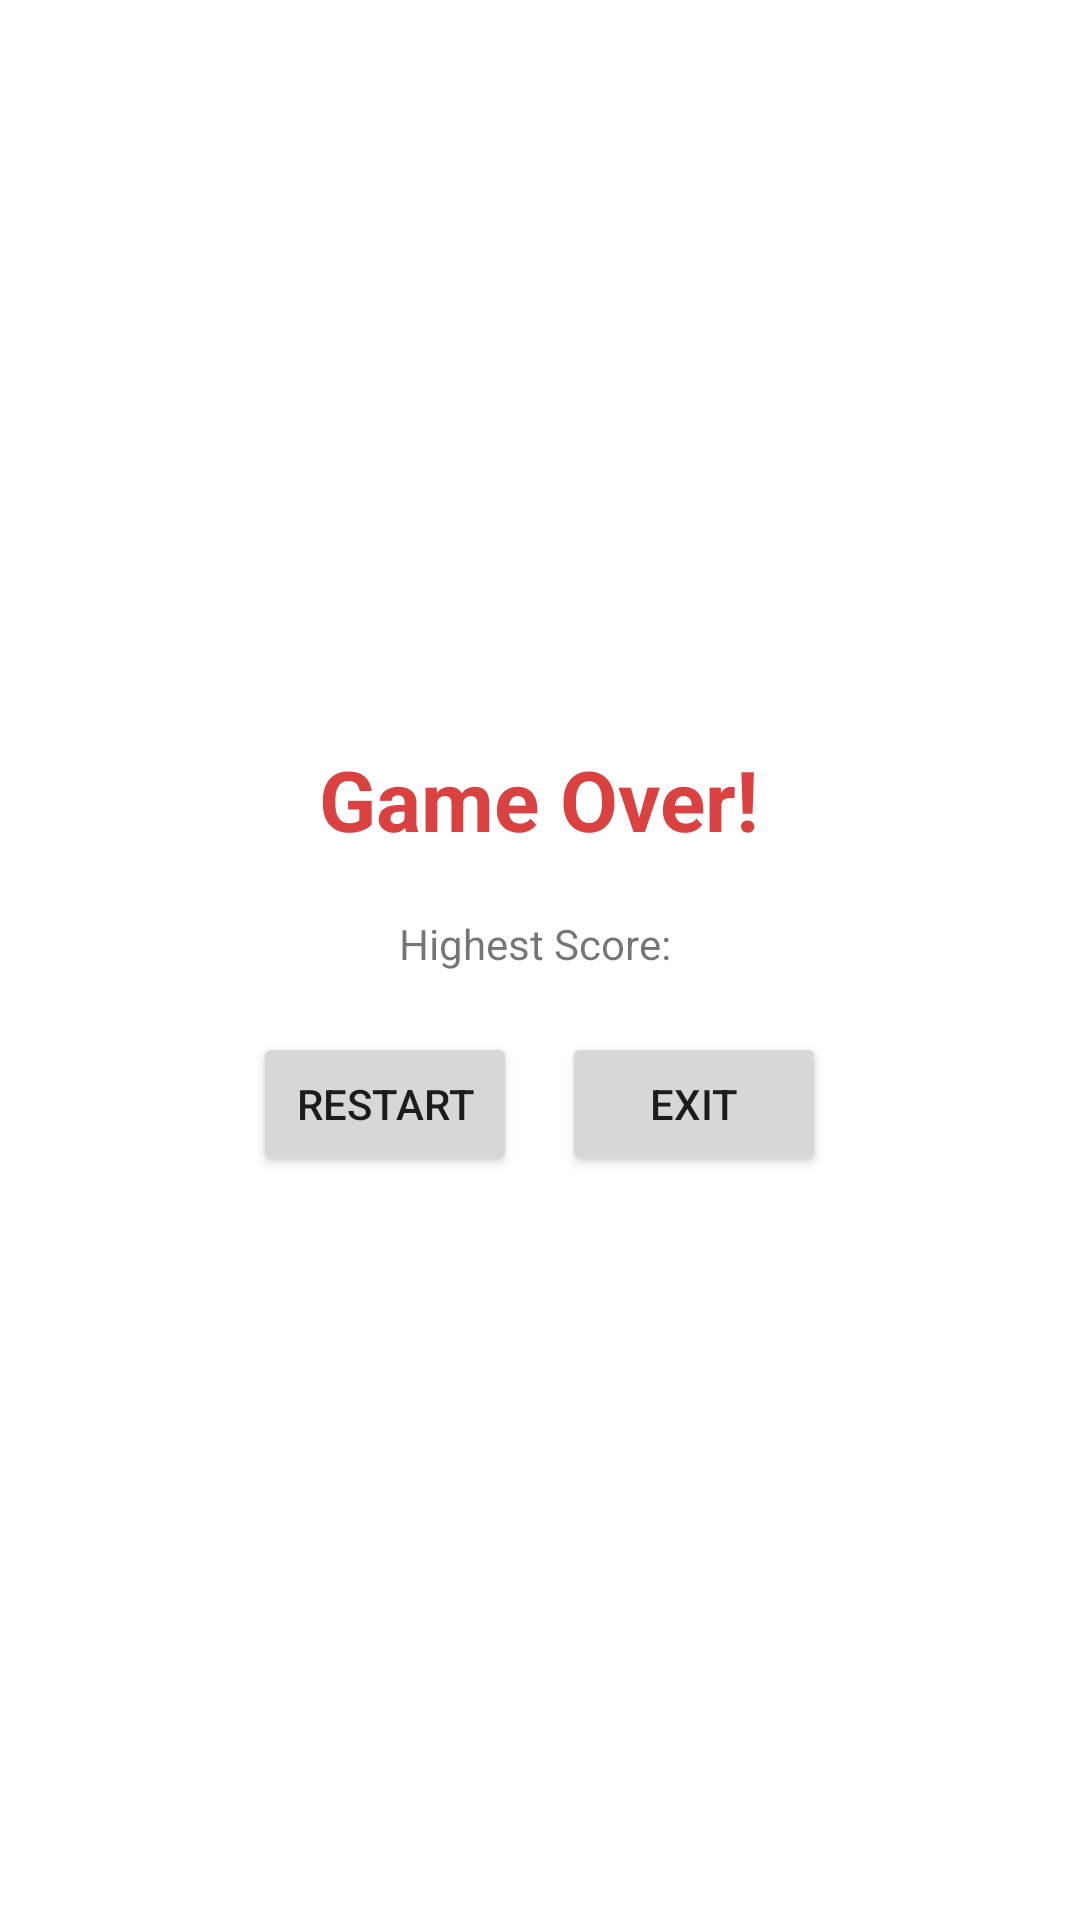

Here is an Android app screen rendered from its layout file. Give the layout XML and the strings, colors and styles it references.
<!-- AndroidManifest.xml: application theme Theme.Frogger -->
<!-- res/layout/activity_game_over.xml -->
<?xml version="1.0" encoding="utf-8"?>
<androidx.constraintlayout.widget.ConstraintLayout xmlns:android="http://schemas.android.com/apk/res/android"
    xmlns:app="http://schemas.android.com/apk/res-auto"
    xmlns:tools="http://schemas.android.com/tools"
    android:layout_width="match_parent"
    android:layout_height="match_parent"
    tools:context=".GameOver">

    <LinearLayout
        android:layout_width="match_parent"
        android:layout_height="match_parent"
        android:gravity="center"
        android:orientation="vertical"
        app:layout_constraintBottom_toBottomOf="parent"
        app:layout_constraintEnd_toEndOf="parent"
        app:layout_constraintStart_toStartOf="parent"
        app:layout_constraintTop_toTopOf="parent">

        <TextView
            android:id="@+id/textView"
            android:layout_width="wrap_content"
            android:layout_height="wrap_content"
            android:text="Game Over!"
            android:textColor="#DA4242"
            android:textSize="28sp"
            android:textStyle="bold" />

        <Space
            android:layout_width="match_parent"
            android:layout_height="20dp" />

        <TextView
            android:id="@+id/score"
            android:layout_width="wrap_content"
            android:layout_height="wrap_content"
            android:text="Highest Score: " />

        <Space
            android:layout_width="match_parent"
            android:layout_height="20dp" />

        <LinearLayout
            android:layout_width="wrap_content"
            android:layout_height="wrap_content"
            android:orientation="horizontal">

            <Button
                android:id="@+id/restart"
                android:layout_width="wrap_content"
                android:layout_height="wrap_content"
                android:layout_weight="1"
                android:onClick="restart"
                android:text="Restart" />

            <Space
                android:layout_width="15dp"
                android:layout_height="wrap_content" />

            <Button
                android:id="@+id/exit"
                android:layout_width="wrap_content"
                android:layout_height="wrap_content"
                android:layout_weight="1"
                android:onClick="exit"
                android:text="Exit" />
        </LinearLayout>
    </LinearLayout>

</androidx.constraintlayout.widget.ConstraintLayout>
<!-- resources referenced by this layout -->
<resources>
  <style name="Theme.Frogger" parent="Theme.MaterialComponents.DayNight.DarkActionBar">
          
          <item name="colorPrimary">@color/purple_500</item>
          <item name="colorPrimaryVariant">@color/purple_700</item>
          <item name="colorOnPrimary">@color/white</item>
          
          <item name="colorSecondary">@color/teal_200</item>
          <item name="colorSecondaryVariant">@color/teal_700</item>
          <item name="colorOnSecondary">@color/black</item>
          
          <item name="android:statusBarColor">?attr/colorPrimaryVariant</item>
          
      </style>
  <!-- not gathered from this repository: default colours our renderer supplied (Android Studio template values) -->
  <color name="purple_500">#FF6200EE</color>
  <color name="purple_700">#FF3700B3</color>
  <color name="teal_200">#FF03DAC5</color>
  <color name="teal_700">#FF018786</color>
  <color name="black">#FF000000</color>
  <color name="white">#FFFFFFFF</color>
</resources>
